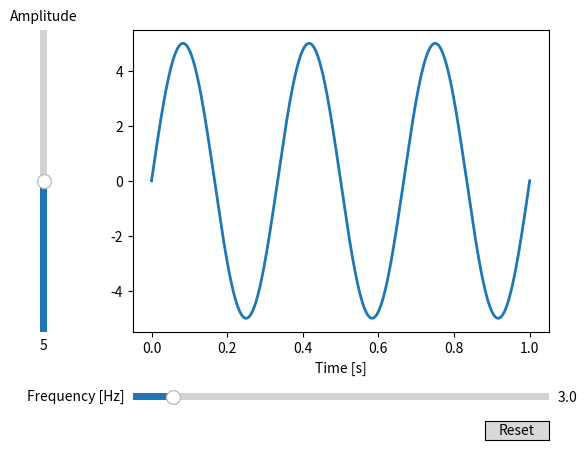

Write the Python code that produced this figure.
import matplotlib.pyplot as plt
import numpy as np

from matplotlib.widgets import Button, Slider


if __name__ == "__main__":
    # The parametrized function to be plotted
    def f(t, amplitude, frequency):
        return amplitude * np.sin(2 * np.pi * frequency * t)

    t = np.linspace(0, 1, 1000)

    # Define initial parameters
    init_amplitude = 5
    init_frequency = 3

    # Create the figure and the line that we will manipulate
    fig, ax = plt.subplots()
    line, = ax.plot(t, f(t, init_amplitude, init_frequency), lw=2)
    ax.set_xlabel('Time [s]')

    # adjust the main plot to make room for the sliders
    fig.subplots_adjust(left=0.25, bottom=0.25)

    # Make a horizontal slider to control the frequency.
    axfreq = fig.add_axes([0.25, 0.1, 0.65, 0.03])
    freq_slider = Slider(
        ax=axfreq,
        label='Frequency [Hz]',
        valmin=0.1,
        valmax=30,
        valinit=init_frequency,
    )

    # Make a vertically oriented slider to control the amplitude
    axamp = fig.add_axes([0.1, 0.25, 0.0225, 0.63])
    amp_slider = Slider(
        ax=axamp,
        label="Amplitude",
        valmin=0,
        valmax=10,
        valinit=init_amplitude,
        orientation="vertical"
    )

    # The function to be called anytime a slider's value changes

    def update(val):
        line.set_ydata(f(t, amp_slider.val, freq_slider.val))
        fig.canvas.draw_idle()

    # register the update function with each slider
    freq_slider.on_changed(update)
    amp_slider.on_changed(update)

    # Create a `matplotlib.widgets.Button` to reset the sliders to initial values.
    resetax = fig.add_axes([0.8, 0.025, 0.1, 0.04])
    button = Button(resetax, 'Reset', hovercolor='0.975')

    def reset(event):
        freq_slider.reset()
        amp_slider.reset()
    button.on_clicked(reset)

    plt.show()
